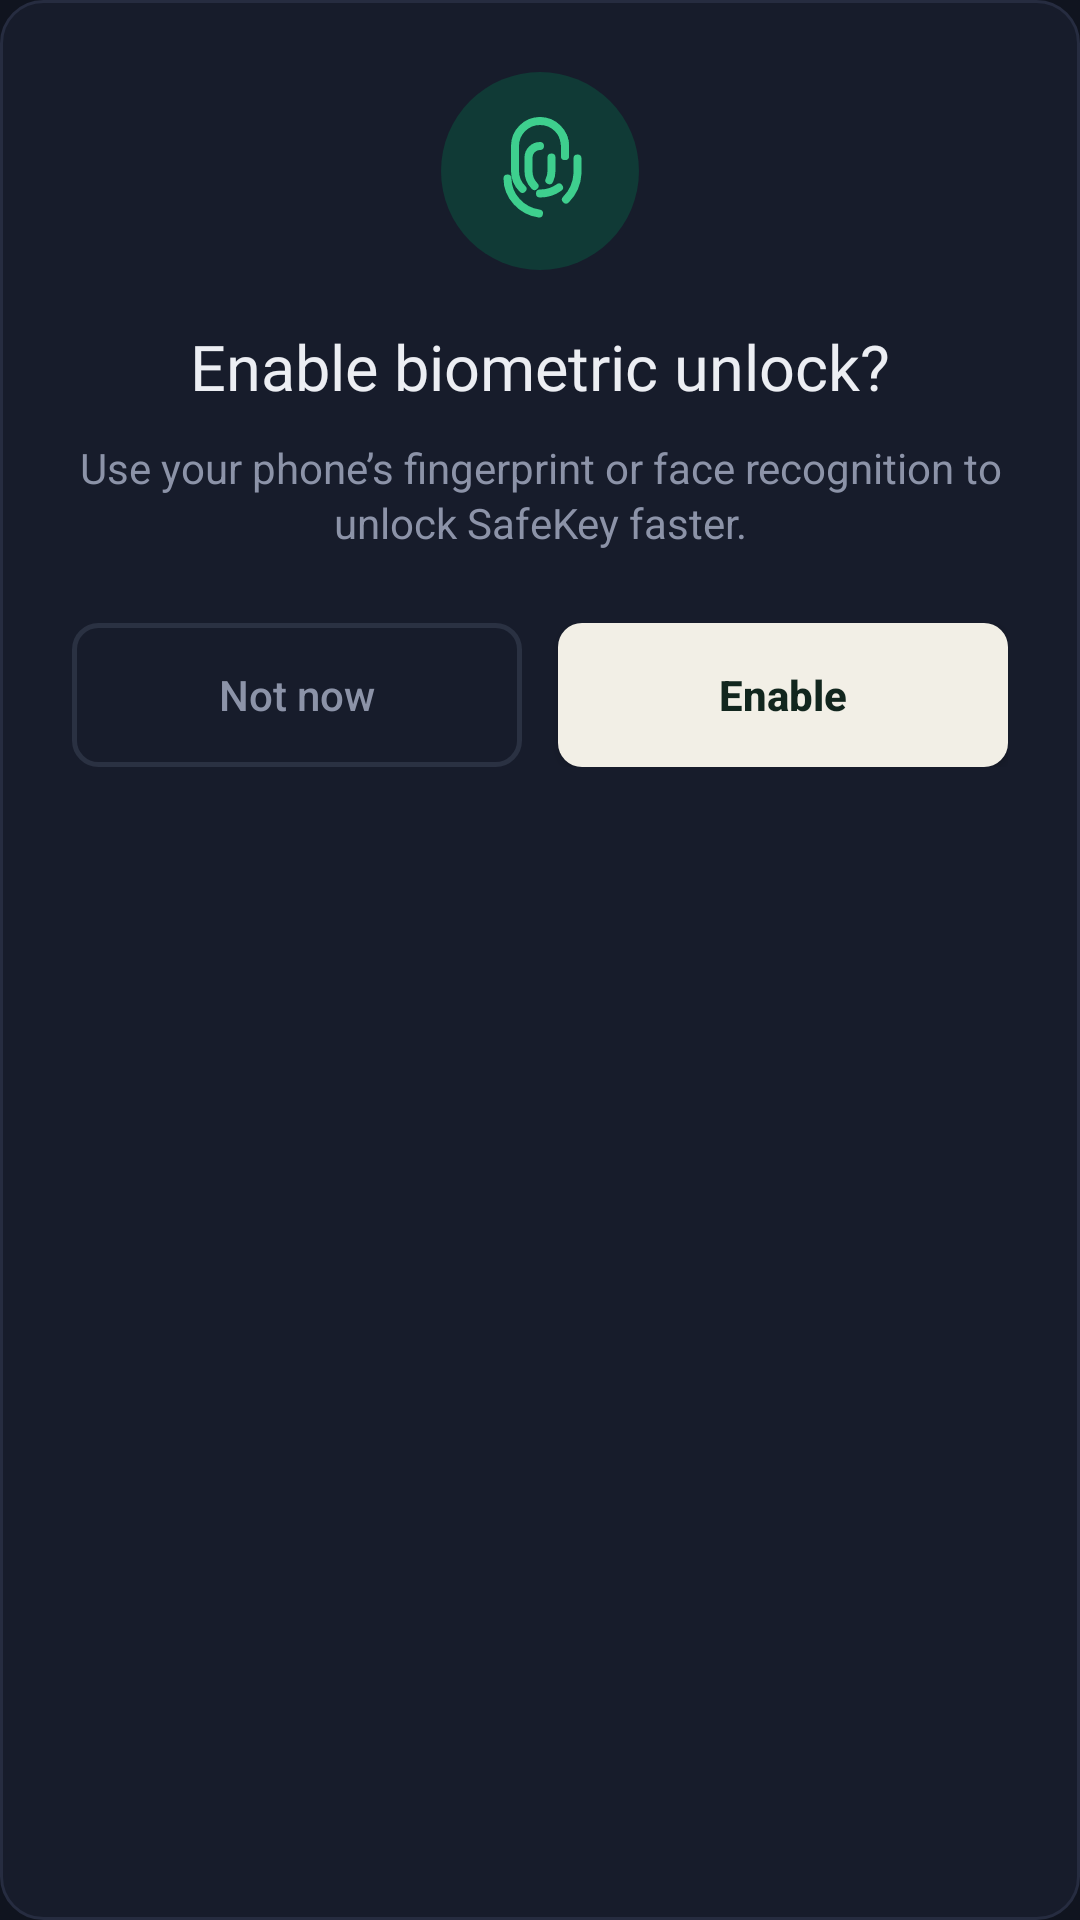

Produce the Android XML layout that renders to this screen, including the resource entries it uses.
<!-- AndroidManifest.xml: application theme Theme.SafeKey -->
<!-- res/layout/dialog_enable_biometric.xml -->
<?xml version="1.0" encoding="utf-8"?>
<LinearLayout
    xmlns:android="http://schemas.android.com/apk/res/android"
    xmlns:app="http://schemas.android.com/apk/res-auto"
    android:id="@+id/biometricEnrollmentDialog"
    android:layout_width="match_parent"
    android:layout_height="wrap_content"
    android:background="@drawable/auth_card_bg"
    android:gravity="center_horizontal"
    android:orientation="vertical"
    android:padding="24dp">

    
    <FrameLayout
        android:layout_width="66dp"
        android:layout_height="66dp"
        android:background="@drawable/vault_empty_icon_bg">

        <ImageView
            android:layout_width="40dp"
            android:layout_height="40dp"
            android:layout_gravity="center"
            android:contentDescription="@null"
            android:src="@drawable/ic_fingerprint" />

    </FrameLayout>

    
    <TextView
        android:layout_width="match_parent"
        android:layout_height="wrap_content"
        android:layout_marginTop="18dp"
        android:fontFamily="@font/fraunces_semibold"
        android:gravity="center"
        android:text="@string/biometric_enable_title"
        android:textColor="@color/auth_text_primary"
        android:textSize="21sp" />

    
    <TextView
        android:layout_width="match_parent"
        android:layout_height="wrap_content"
        android:layout_marginTop="10dp"
        android:gravity="center"
        android:lineSpacingExtra="2dp"
        android:text="@string/biometric_enable_message"
        android:textColor="@color/auth_text_secondary"
        android:textSize="14sp" />

    
    <LinearLayout
        android:layout_width="match_parent"
        android:layout_height="wrap_content"
        android:layout_marginTop="24dp"
        android:orientation="horizontal">

        <Button
            android:id="@+id/buttonBiometricNotNow"
            android:layout_width="0dp"
            android:layout_height="48dp"
            android:layout_weight="1"
            android:background="@drawable/biometric_dialog_secondary_button_bg"
            app:backgroundTint="@null"
            android:text="@string/biometric_not_now"
            android:textAllCaps="false"
            android:textColor="@color/auth_text_secondary"
            android:textSize="14sp" />

        <Space
            android:layout_width="12dp"
            android:layout_height="1dp" />

        <Button
            android:id="@+id/buttonBiometricEnable"
            android:layout_width="0dp"
            android:layout_height="48dp"
            android:layout_weight="1"
            android:background="@drawable/auth_primary_button_bg"
            app:backgroundTint="@null"
            android:text="@string/biometric_enable"
            android:textAllCaps="false"
            android:textColor="@color/auth_primary_button_text"
            android:textSize="14sp"
            android:textStyle="bold" />

    </LinearLayout>

</LinearLayout>
<!-- resources referenced by this layout -->
<resources>
  <color name="auth_primary_button_text">#12261E</color>
  <color name="auth_text_primary">#ECEEF3</color>
  <color name="auth_text_secondary">#8C93A8</color>
  <!-- drawable auth_card_bg (drawable) -->
  <?xml version="1.0" encoding="utf-8"?>
  <shape xmlns:android="http://schemas.android.com/apk/res/android"
      android:shape="rectangle">
  
      <solid android:color="@color/auth_card_background" />
  
      <stroke
          android:width="1dp"
          android:color="@color/auth_card_border" />
  
      <corners android:radius="14dp" />
  
  </shape>
  <!-- drawable auth_primary_button_bg (drawable) -->
  <?xml version="1.0" encoding="utf-8"?>
  <shape xmlns:android="http://schemas.android.com/apk/res/android"
      android:shape="rectangle">
  
      <solid android:color="@color/auth_primary_button_background" />
  
      <corners android:radius="8dp" />
  
  </shape>
  <!-- drawable biometric_dialog_secondary_button_bg (drawable) -->
  <?xml version="1.0" encoding="utf-8"?>
  <shape xmlns:android="http://schemas.android.com/apk/res/android"
      android:shape="rectangle">
  
      <solid android:color="@android:color/transparent" />
  
      <stroke
          android:width="1.5dp"
          android:color="@color/auth_input_border" />
  
      <corners android:radius="8dp" />
  
  </shape>
  <!-- drawable ic_fingerprint: vector/xml drawable (drawable, 2808 chars, omitted) -->
  <!-- drawable vault_empty_icon_bg (drawable) -->
  <shape xmlns:android="http://schemas.android.com/apk/res/android"
      android:shape="oval">
  
      <solid android:color="@color/vault_accent_surface" />
  
  </shape>
  <string name="biometric_enable">Enable</string>
  <string name="biometric_enable_message">Use your phone’s fingerprint or face recognition to unlock SafeKey faster.</string>
  <string name="biometric_enable_title">Enable biometric unlock?</string>
  <string name="biometric_not_now">Not now</string>
  <style name="Theme.SafeKey" parent="Base.Theme.SafeKey" />
  <color name="auth_card_background">#171C2B</color>
  <color name="auth_card_border">#262C40</color>
  <color name="auth_primary_button_background">#F2EFE6</color>
  <color name="auth_input_border">#2A3142</color>
  <color name="vault_accent_surface">#103A36</color>
  <style name="Base.Theme.SafeKey" parent="Theme.Material3.DayNight.NoActionBar">
          <item name="android:windowBackground">@color/auth_background</item>
      </style>
  <color name="auth_background">#10141F</color>
</resources>
